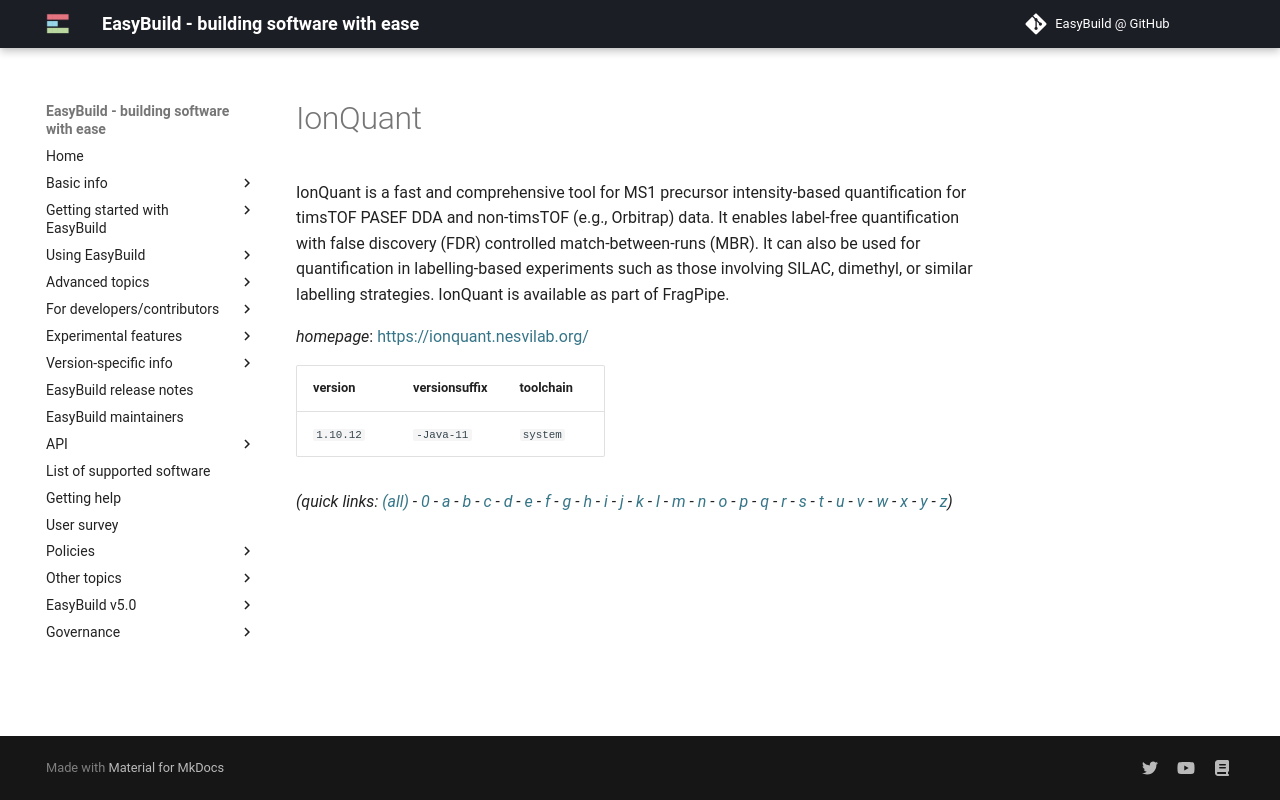

repository: easybuilders/easybuild-docs · page: version-specific/supported-software/i/IonQuant/index.html · generator: mkdocs

---
search:
  boost: 0.5
---
# IonQuant

IonQuant is a fast and comprehensive tool for MS1 precursor intensity-based  quantification for timsTOF PASEF DDA and non-timsTOF (e.g., Orbitrap) data. It enables label-free  quantification with false discovery (FDR) controlled match-between-runs (MBR). It can also be used  for quantification in labelling-based experiments such as those involving SILAC, dimethyl, or similar  labelling strategies. IonQuant is available as part of FragPipe.

*homepage*: <https://ionquant.nesvilab.org/>

version | versionsuffix | toolchain
--------|---------------|----------
``1.10.12`` | ``-Java-11`` | ``system``


*(quick links: [(all)](../index.md) - [0](../0/index.md) - [a](../a/index.md) - [b](../b/index.md) - [c](../c/index.md) - [d](../d/index.md) - [e](../e/index.md) - [f](../f/index.md) - [g](../g/index.md) - [h](../h/index.md) - [i](../i/index.md) - [j](../j/index.md) - [k](../k/index.md) - [l](../l/index.md) - [m](../m/index.md) - [n](../n/index.md) - [o](../o/index.md) - [p](../p/index.md) - [q](../q/index.md) - [r](../r/index.md) - [s](../s/index.md) - [t](../t/index.md) - [u](../u/index.md) - [v](../v/index.md) - [w](../w/index.md) - [x](../x/index.md) - [y](../y/index.md) - [z](../z/index.md))*
